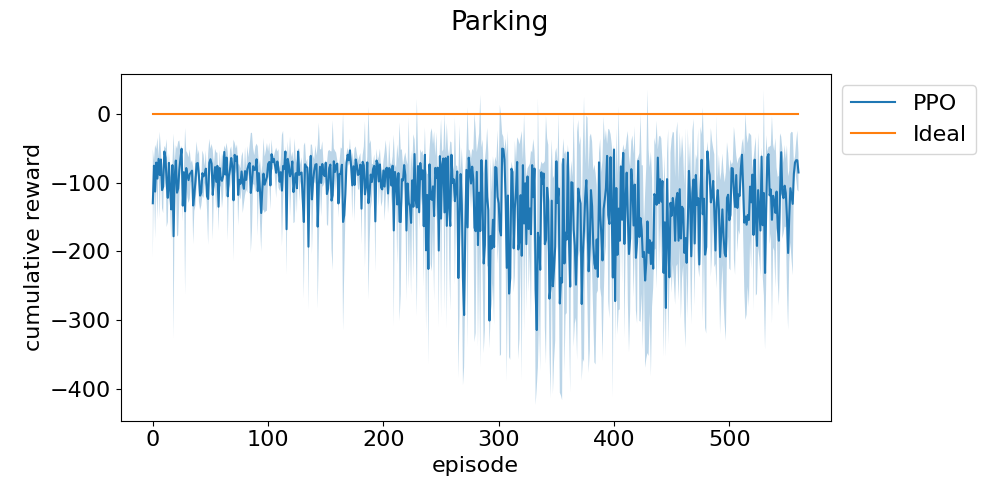

Source data for this figure (header and first rows):
episode, run_0, run_1, run_2
0, -219.6, -96.76, -73.35
1, -83.01, -74.08, -68.75
2, -76.1, -71.33, -191.2
3, -91.68, -52.37, -68.22
4, -161.6, -49.56, -70.85
5, -63.16, -63.77, -69.1
6, -54.48, -50.6, -161.2
7, -78.53, -69.44, -50.65
8, -136.8, -111, -84.55
9, -91.4, -149.4, -76.33
10, -63.54, -47.15, -53.31
11, -79.21, -55.7, -56.09
12, -79.1, -172.5, -50.26
13, -114.7, -160.2, -90.98
14, -85.46, -56.37, -71.73
15, -86.25, -114.2, -130.3
16, -176.9, -89.6, -149.9
17, -74.65, -72.77, -75.86
18, -93.76, -350.2, -89.65
19, -90.8, -69, -112.8
20, -71.58, -87.85, -43.96
21, -187.5, -86, -69.92
22, -60.55, -77.95, -186.4
23, -65.59, -128.7, -48.25
24, -54.07, -77.66, -61.39
25, -54.48, -52.17, -45.4
26, -128.1, -113.3, -158.7
27, -85.16, -85.09, -83.83
28, -93.89, -279.4, -51.45
29, -99.74, -51.44, -84.86
30, -125.9, -68.01, -73.26
31, -91.94, -65.37, -131.4
32, -64.61, -129, -68.68
33, -94.5, -68.94, -92.87
34, -69.01, -99.08, -79.2
35, -130.2, -78.58, -190.8
36, -143.1, -112.6, -97.02
37, -113.2, -56.56, -122.4
38, -50.39, -108.9, -57.06
39, -77.96, -78.97, -57.06
40, -124.1, -49.79, -95.5
41, -114.3, -99.92, -142.1
42, -134.3, -112.8, -95.42
43, -49.61, -94.9, -113.8
44, -69.23, -76.21, -126.8
45, -101.4, -86, -76.84
46, -104.4, -82.12, -52.12
47, -140.2, -102.2, -116.4
48, -89.8, -200.2, -81.01
49, -50.8, -111.1, -51.05
50, -74.27, -48.43, -74.86
51, -104, -64.82, -48.08
52, -130, -176, -47.1
53, -102.6, -72.44, -101.6
54, -90.17, -46.7, -95.04
55, -114.7, -50.22, -131
56, -61.19, -68.1, -97.1
57, -136.9, -98.97, -168.9
58, -95.38, -48.89, -91.59
59, -107.6, -87.88, -85.69
... 527 more rows
